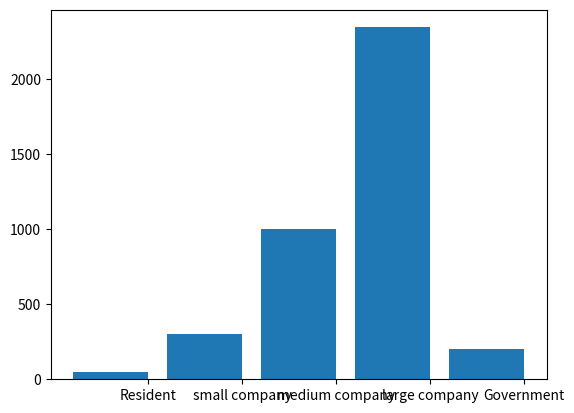

Recreate this plot in Python.
"""the data processing project PSIT 2015"""
from matplotlib import pyplot
from numpy import arange
main_data = {"Resident":50 , "small company":300 , "medium company": 1000, "large company": 2345,"Government":200}

def bar_graph(data, value):
    """create the bar graph form data"""
    pos = arange(len(data))
    pyplot.xticks(pos+0.4,data)
    pyplot.bar(pos,value)
    pyplot.show()

bar_graph(main_data.keys(), main_data.values())
